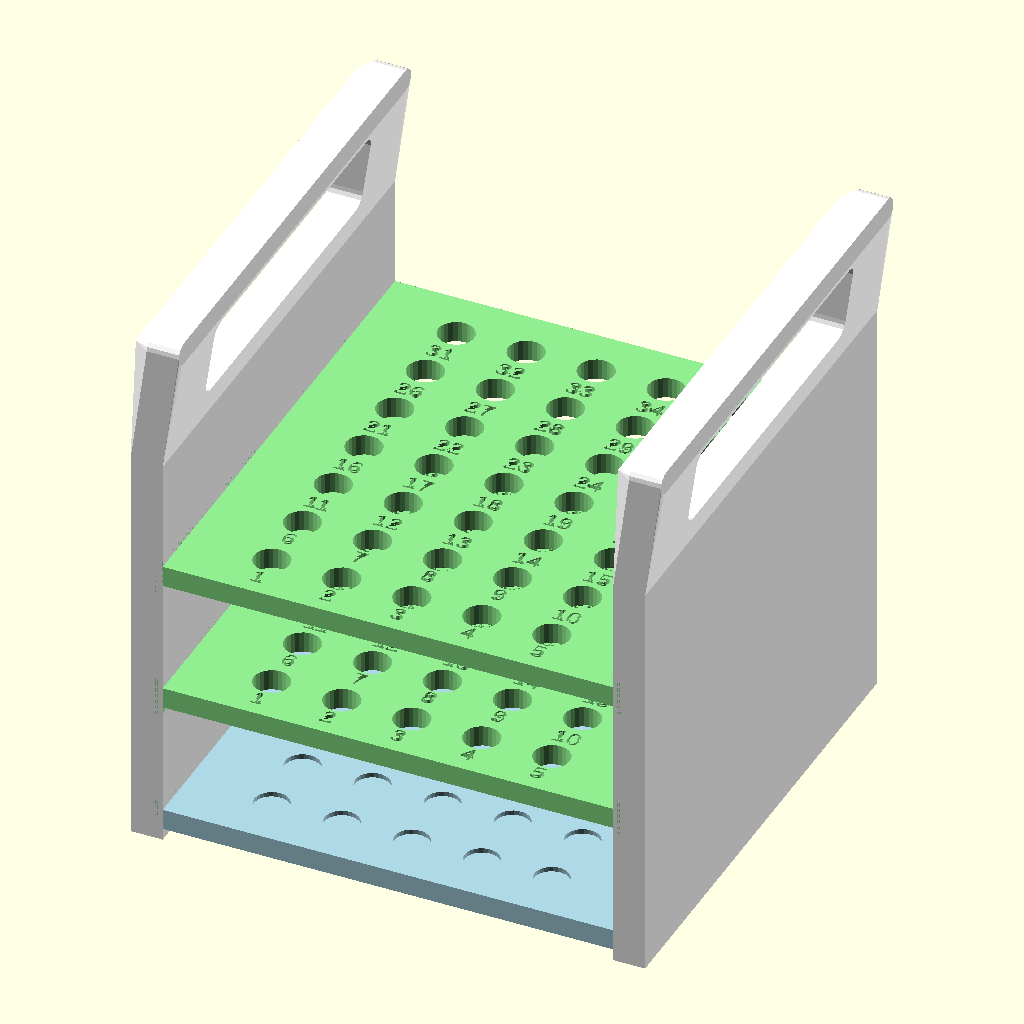
Cell 1: rendered with the file's own defaults.
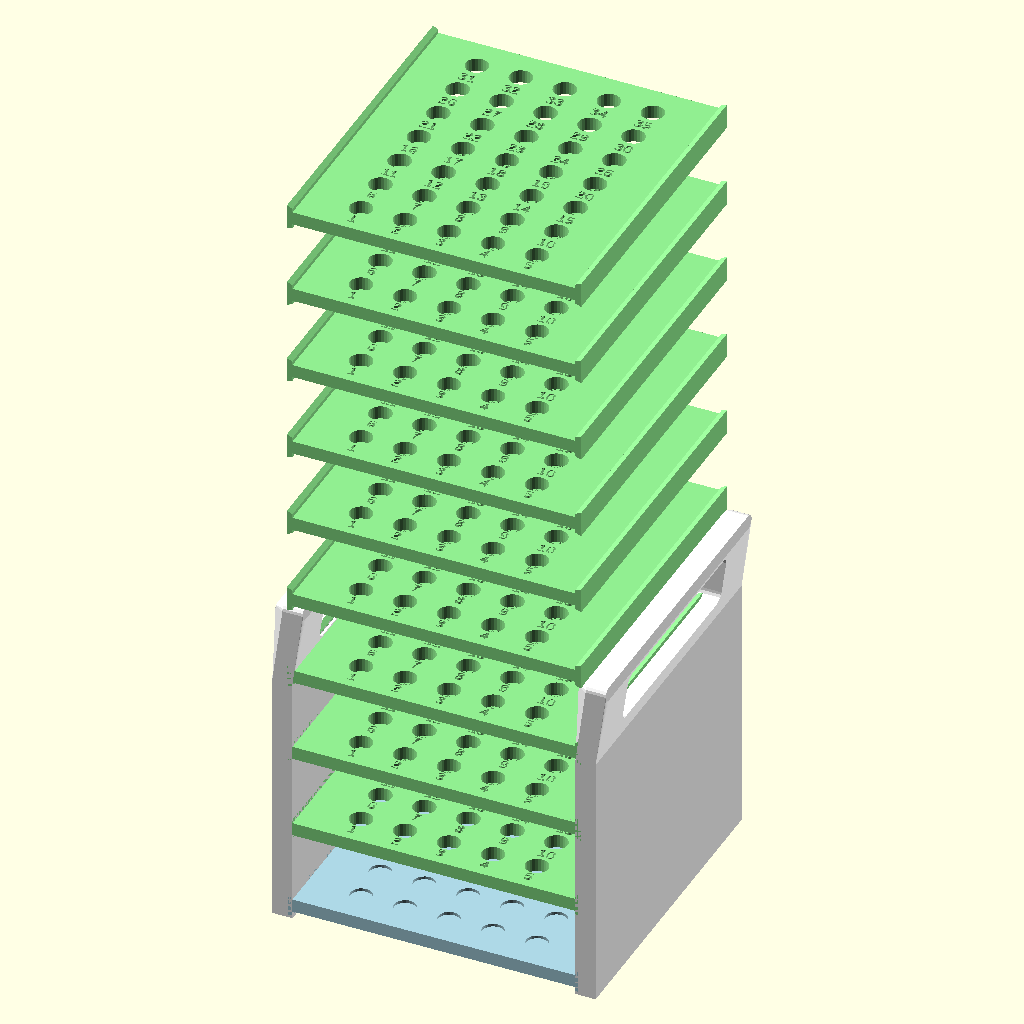
Cell 2: the same model with num_plates = 10.
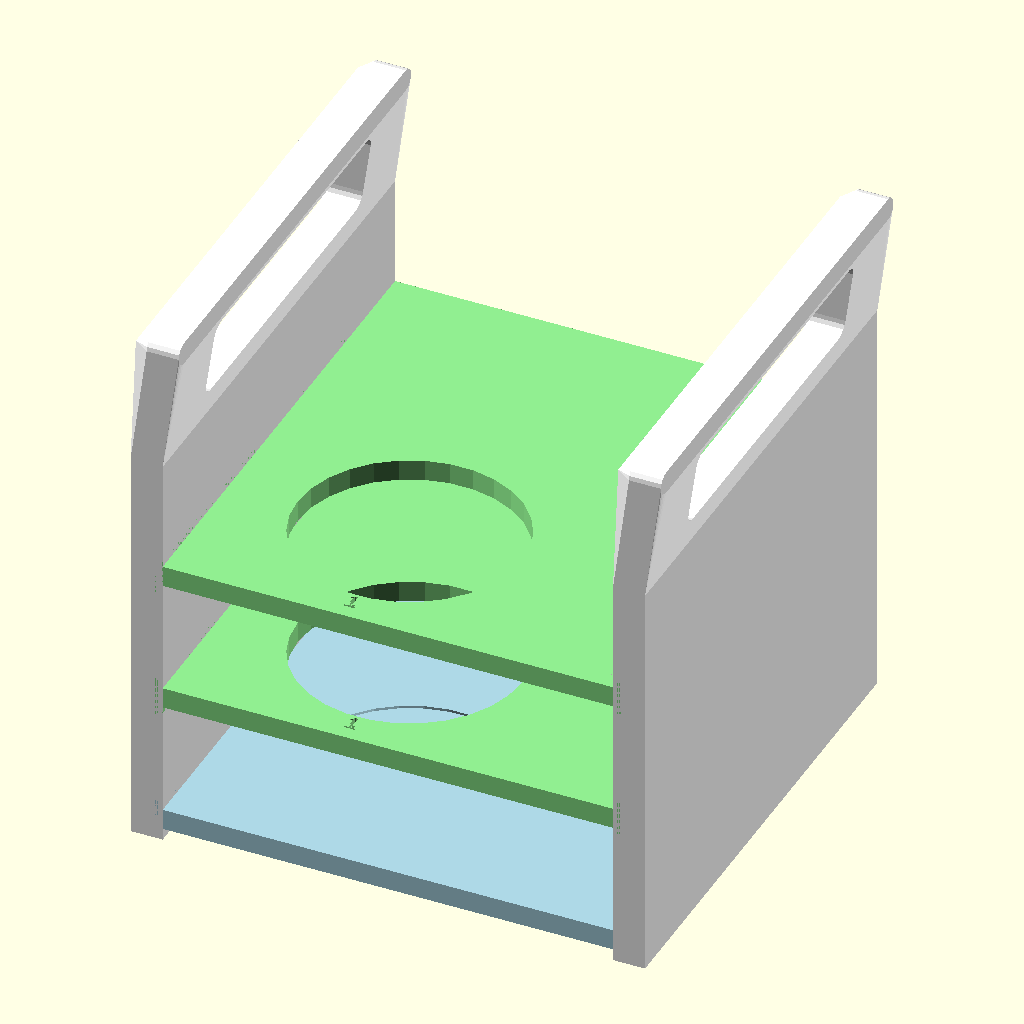
Cell 3: the same model with hole_diameter = 100.
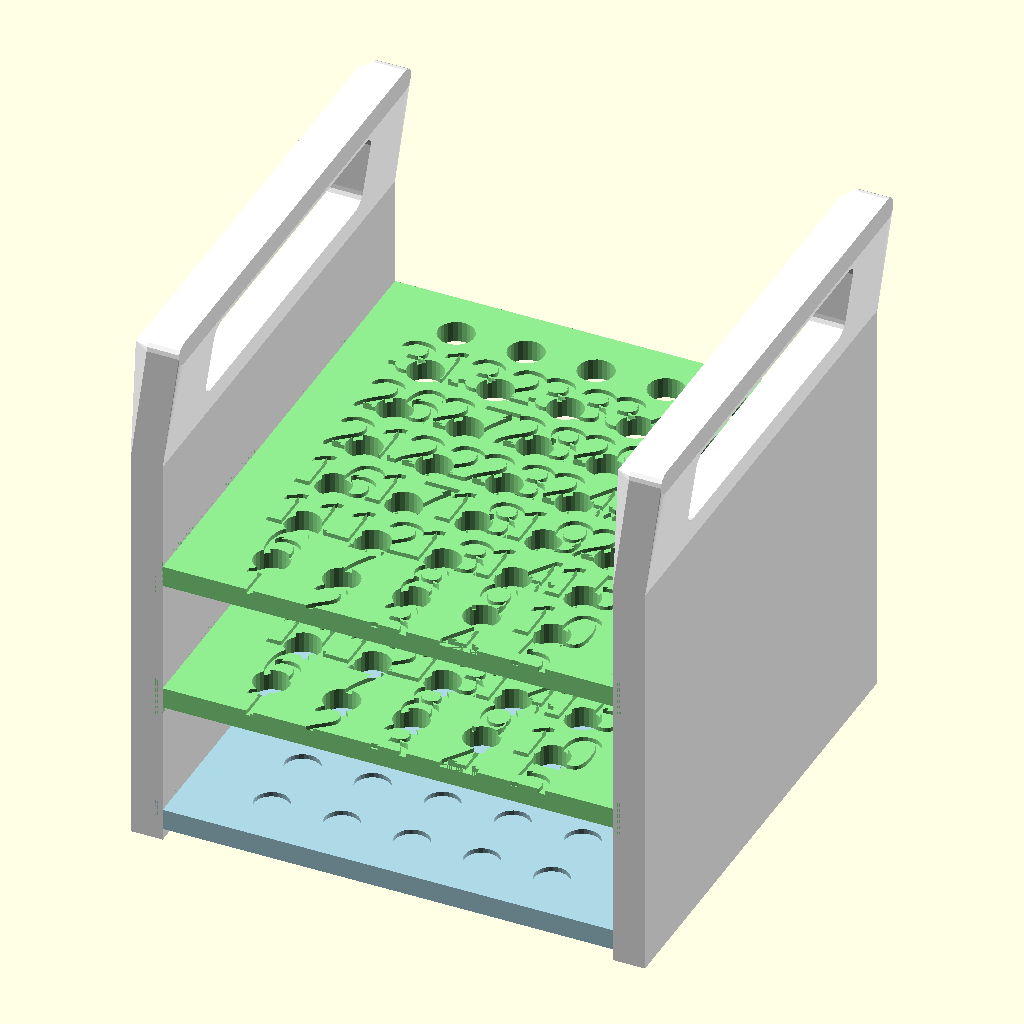
Cell 4: the same model with number_scale = 3.
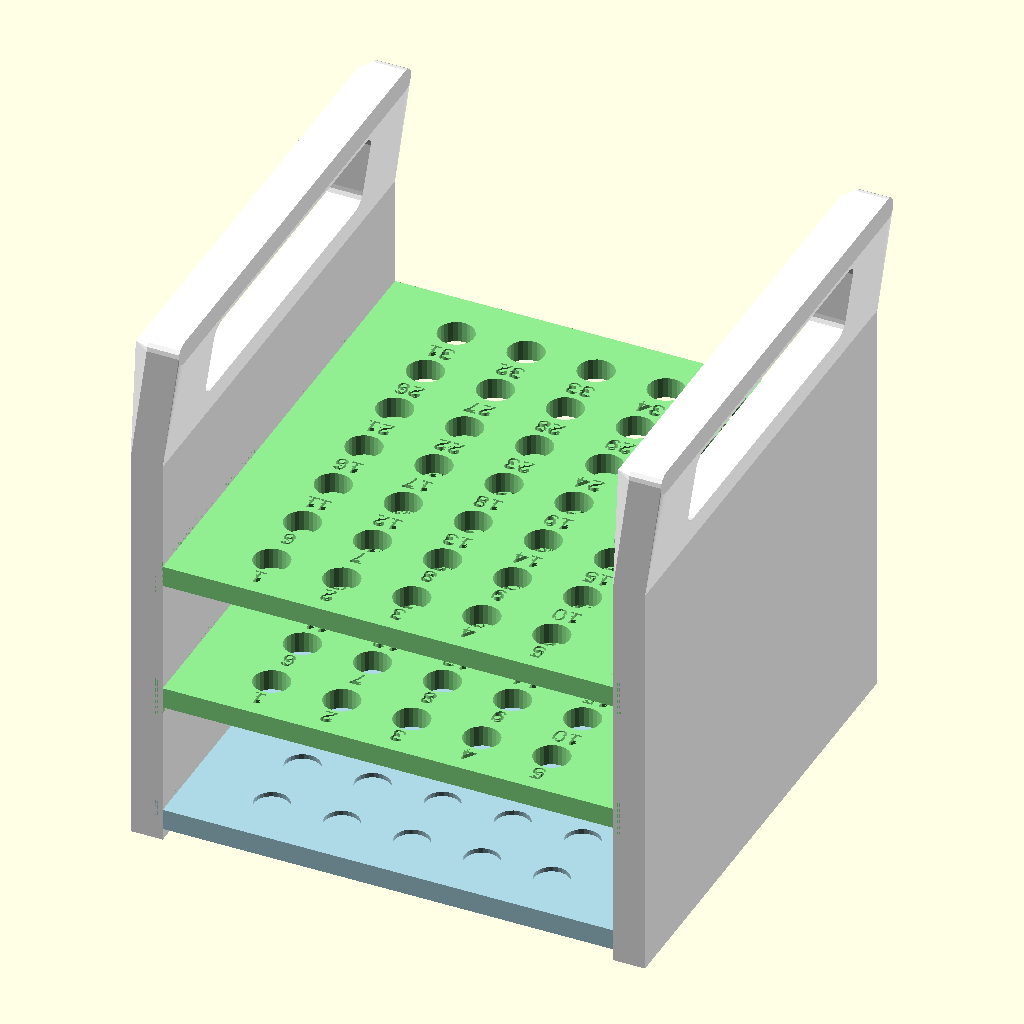
Cell 5: the same model with number_rotation = 180.
All cells are drawn from the same view direction (rotation 55°, 0°, 25°, orthographic, colour scheme Cornfield), but the view is re-fitted for each cell, so position and scale can differ between cells as well as the parameter.
The OpenSCAD source (apps/ui/app/routes/_index/projects/3d-rack-scad/main.scad):
include <BOSL2/std.scad>

/*[Rack Dimensions]*/
rack_width = 201;
rack_depth = 222.4;
rack_height = 184;
section_height = 9.4;

/*[Plate Configuration]*/
// Number of plates (minimum 1)
num_plates = 3;  // [1:10] // Customize min and max as needed

/*[Hole Configuration]*/
hole_diameter = 16;     //// [1.0:1.0:100.0] Diameter of holes
num_holes_x = 0;        // Number of holes in X direction (0 for auto-calculate)
num_holes_y = 0;        // Number of holes in Y direction (0 for auto-calculate)
hole_spacing = 9.8;       // Spacing between holes in mm (only when hole count is specified)


/*[Hole Numbering Configuration]*/
// Enable hole numbering
enable_numbers = true;  // [true,false]
// Numbering direction
number_direction = "left_to_right"; // [left_to_right,right_to_left,front_to_back,back_to_front]
// Enable middle dot markers
enable_center_dots = true;  // [true,false]
// Depth of number indents
number_depth = 3;  // [0.5:0.1:4]
// Scale of numbers
number_scale = 1;  // [0.5:0.1:3]
// Rotation of numbers (degrees)
number_rotation = 0;  // [-180:5:180]
// Number spacing from hole edge
number_spacing = 3;  // [2:0.5:10]
// Vertical offset for numbers to prevent cutoff
number_vertical_offset = 1;  // [0:0.5:5]

/*[Dovetail Configuration]*/
dovetail_width = 15;
dovetail_height = 4;
dovetail_back_width = 18;
support_thickness = 14.3;

/*[Handle Configuration]*/
handle_width = support_thickness;  // Match support thickness
handle_height = 60;               // Height of handle extension
handle_depth = rack_depth;                // Total depth/thickness of handle block
slot_width = 150;                  // Width of the single slot
slot_height = 36;                 // Height of the slot
slot_corner_radius = 6;           // Radius for slot corners
corner_radius = 5;                // Radius for handle corners

/*[Vertical Support Dovetail Configuration]*/
dovetail_spacing = 60;      // Spacing between dovetails
dovetail_start_height = 10; // Height of first dovetail from bottom
dovetail_count = num_plates + 1;  // One more dovetail than plates for secure assembly

/*[Margin and Depth Configuration]*/
side_margin = 30;     // Larger margin for sides with dovetails
front_margin = 15;    // Smaller margin for front/back edges without dovetails
bottom_depth = 7;

/*[Component Selection]*/
// Combo box to select which component to render
component_selection = "assembly"; // [assembly:Assembly, bottom_rack:Bottom Rack, combined_rack:Combined Rack, vertical_support:Vertical Support]

module depth_dovetail_profile(side, width, height, back_width) {
    polygon([
        [0, -width / 2],
        [side * height, -back_width / 2],
        [side * height, back_width / 2],
        [0, width / 2],
    ]);
}

module depth_dovetail_rail(side) {
    translate([side * rack_width / 2, 0, 0])
        rotate([90, 0, 0])
            linear_extrude(height=rack_depth, center=true)
                depth_dovetail_profile(side, dovetail_width, dovetail_height, dovetail_back_width);
}

module depth_dovetail_socket(side, clearance=0.35) {
    socket_width = dovetail_width + clearance;
    socket_height = dovetail_height + clearance;
    socket_back_width = dovetail_back_width + clearance;

    translate([side * support_thickness / 2, 0, 0])
        rotate([90, 0, 0])
            linear_extrude(height=rack_depth + 2, center=true)
                depth_dovetail_profile(side, socket_width, socket_height, socket_back_width);
}

module rack_side_rails() {
    depth_dovetail_rail(-1);
    depth_dovetail_rail(1);
}

/* Function, module, and layout definitions remain the same as in the original code */

/* Main rendering switch based on selected component */
if (component_selection == "assembly") {
    assembly();
} else if (component_selection == "bottom_rack") {
    bottom_rack();
} else if (component_selection == "combined_rack") {
    combined_rack();
} else if (component_selection == "vertical_support") {
    vertical_support();
}

//--------------------------//
// Derived Dovetail Parameters
//--------------------------//
dovetail_opening_width = section_height + 0.3; // Width of center opening
dovetail_cut_depth = dovetail_height + 4;      // Depth of the front face cut

//--------------------------//
// Hole Layout Calculation
//--------------------------//
// Function to calculate hole layout based on parameters
function calc_hole_layout() =
    let(
        // Available space
        avail_width = rack_width - 2*side_margin,
        avail_depth = rack_depth - 2*front_margin,
        
        // Calculate holes and spacing based on input parameters
        cols = (num_holes_x > 0) ? num_holes_x : floor((avail_width + hole_spacing) / (hole_diameter + hole_spacing)),
        rows = (num_holes_y > 0) ? num_holes_y : floor((avail_depth + hole_spacing) / (hole_diameter + hole_spacing)),
        
        // Calculate actual spacing
        spacing_x = (num_holes_x > 0 && hole_spacing > 0) ? hole_spacing :
                   (cols <= 1) ? 0 : (avail_width - cols * hole_diameter) / (cols - 1),
        spacing_y = (num_holes_y > 0 && hole_spacing > 0) ? hole_spacing :
                   (rows <= 1) ? 0 : (avail_depth - rows * hole_diameter) / (rows - 1)
    )
    [cols, rows, spacing_x, spacing_y];

// Get calculated values
calculated = calc_hole_layout();
cols = calculated[0];
rows = calculated[1];
hole_spacing_x = calculated[2];
hole_spacing_y = calculated[3];


// Helper module for creating rounded rectangle slot
module rounded_slot(width, height, depth, radius) {
    // Create a rounded rectangle slot that goes through the entire depth
    hull() {
        // Place four cylinders at each corner of the rectangle
        translate([-width/2 + radius, -height/2 + radius, 0])
            cylinder(r=radius, h=depth, center=false);
        
        translate([width/2 - radius, -height/2 + radius, 0])
            cylinder(r=radius, h=depth, center=false);
        
        translate([-width/2 + radius, height/2 - radius, 0])
            cylinder(r=radius, h=depth, center=false);
        
        translate([width/2 - radius, height/2 - radius, 0])
            cylinder(r=radius, h=depth, center=false);
    }
}



// Modified bottom_dimples module with calculated holes
module bottom_dimples() {
    translate([-rack_width/2 + side_margin + hole_diameter/2, 
              -rack_depth/2 + front_margin + hole_diameter/2, 
              section_height - bottom_depth])
    for(x = [0:cols-1]) {
        for(y = [0:rows-1]) {
            translate([x*(hole_diameter + hole_spacing_x), 
                      y*(hole_diameter + hole_spacing_y), 
                      0])
            cylinder(h=bottom_depth, d1=hole_diameter, d2=hole_diameter*0.9);
        }
    }
}

// Modified tube_holes module with calculated holes
module tube_holes() {
    translate([-rack_width/2 + side_margin + hole_diameter/2, 
              -rack_depth/2 + front_margin + hole_diameter/2, 
              0])
    for(x = [0:cols-1]) {
        for(y = [0:rows-1]) {
            translate([x*(hole_diameter + hole_spacing_x), 
                      y*(hole_diameter + hole_spacing_y), 
                      0])
            cylinder(h=section_height*3, d=hole_diameter, center=true);
        }
    }
}

// Part 1: Bottom Rack with Dimples (without dovetails passing through)
module bottom_rack() {
    difference() {
        // Main body with bottom dimples and attached dovetails
        union() {
            cuboid([rack_width, rack_depth, section_height], anchor=CENTER);
            rack_side_rails();
        }
        // Subtract bottom dimples
        bottom_dimples();
    }
}

// Part 2: Combined Middle and Top Rack with Through Holes
// Function to get hole number based on direction and position
function get_hole_number(x, y, total_x, total_y) =
    let(
        total_holes = total_x * total_y,
        left_to_right_num = y * total_x + x + 1,
        right_to_left_num = y * total_x + (total_x - x),
        front_to_back_num = x * total_y + y + 1,
        back_to_front_num = x * total_y + (total_y - y)
    )
    number_direction == "left_to_right" ? left_to_right_num :
    number_direction == "right_to_left" ? right_to_left_num :
    number_direction == "front_to_back" ? front_to_back_num :
    back_to_front_num;

// Modified module to add numbered indents with improved spacing
module numbered_tube_holes() {
    translate([-rack_width/2 + side_margin + hole_diameter/2, 
              -rack_depth/2 + front_margin + hole_diameter/2, 
              0]) {
        for(x = [0:cols-1]) {
            for(y = [0:rows-1]) {
                translate([x*(hole_diameter + hole_spacing_x), 
                          y*(hole_diameter + hole_spacing_y), 
                          0]) {
                    // Main hole
                    cylinder(h=section_height*3, d=hole_diameter, center=true);
                    
                    // Number indent with improved spacing
                    if (enable_numbers) {
                        hole_number = get_hole_number(x, y, cols, rows);
                        number_width = len(str(hole_number)) * 4 * number_scale; // Approximate width of number
                        
                        translate([0, 
                                 -hole_diameter/2 - number_spacing - number_width/2, 
                                 section_height/2 - number_depth + number_vertical_offset])
                            rotate([0, 0, number_rotation])
                                scale([number_scale, number_scale, 1])
                                    linear_extrude(number_depth + 0.01)
                                        text(str(hole_number), 
                                             halign="center", 
                                             valign="center",
                                             size=8);
                    }
                    
                    // Center dot marker
                    if (enable_center_dots) {
                        translate([0, 0, section_height/2 - number_depth])
                            cylinder(h=number_depth + 0.01, d=2);
                    }
                }
            }
        }
    }
}

// Modified combined_rack module to use numbered holes
module combined_rack() {
    difference() {
        // Main body of the combined rack
        union() {
            cuboid([rack_width, rack_depth, section_height], anchor=CENTER);
            rack_side_rails();
        }
        
        // Numbered hole pattern
        numbered_tube_holes();
    }
}

// Part 3: Vertical Support with Dynamic Number of Dovetails
module vertical_support(socket_side=1) {
    // Calculate total height needed based on number of plates
    total_height = max(rack_height, (num_plates * section_height) + dovetail_start_height + section_height);
    
    union() {
        difference() {
            // Main body of the vertical support
            cuboid([support_thickness, rack_depth, total_height], anchor=BOTTOM);
            
            // Create multiple dovetail joints with partial openings
            for(i = [0:dovetail_count-2]) {
                dovetail_z_pos = dovetail_start_height + i * dovetail_spacing;
                
                translate([0, 0, dovetail_z_pos])
                    depth_dovetail_socket(socket_side);
            }
        }
        
// Add handle on top
translate([0, 0, total_height]) {
    difference() {
        // Handle body with rounded top corners only on thin sides (front and back)
        hull() {
            // Bottom part - full rectangular base
            translate([0, 0, 0])
                cuboid([handle_width, handle_depth, 0.01], anchor=BOTTOM);
            
            // Top part with rounded corners only on thin sides
            translate([0, 0, handle_height-corner_radius]) {  // Subtract corner_radius to maintain correct height
                // Add main rectangular body
                cuboid([handle_width, handle_depth-2*corner_radius, 0.01], anchor=BOTTOM);
                
                // Add rounded corners only on front and back
                translate([0, handle_depth/2-corner_radius, 0])
                    xcyl(h=handle_width, r=corner_radius, anchor=BOTTOM);
                translate([0, -handle_depth/2+corner_radius, 0])
                    xcyl(h=handle_width, r=corner_radius, anchor=BOTTOM);
            }
        }
                
        // Adjust the slot depth and ensure it goes all the way through
        translate([-10, 0, handle_height/2]) 
            rotate([0, 90, 0])
                rounded_slot(slot_height, slot_width, handle_depth*3, slot_corner_radius);
    }
}
    }
}


// Dynamic assembly based on number of plates
module assembly() {
    color("LightBlue") 
        up(dovetail_start_height)  // Raise bottom rack to align with first dovetail
            bottom_rack();
    
    // Only add combined racks if num_plates > 1
    if (num_plates > 1) {
        for(i = [1:num_plates-1]) {
            color("LightGreen") 
                up(dovetail_start_height + dovetail_spacing * i)  // Raise combined racks to align with subsequent dovetails
                    combined_rack();
        }
    }
    
    // Left support
    color("White") 
        translate([-rack_width/2 - support_thickness/2, 0, 0]) 
            vertical_support(1);
    
    // Right support
    color("White") 
        translate([rack_width/2 + support_thickness/2, 0, 0]) 
            vertical_support(-1);
}
Parameter table extracted from the source (name, type, default, range or options):
rack_width: number, default 201
rack_depth: number, default 222.4
rack_height: number, default 184
section_height: number, default 9.4
num_plates: number, default 3, range 1 to 10
hole_diameter: number, default 16, range 1 to 100, step 1
num_holes_x: number, default 0
num_holes_y: number, default 0
hole_spacing: number, default 9.8
enable_numbers: bool, default true
number_direction: string, default "left_to_right", options "left_to_right", "right_to_left", "front_to_back", "back_to_front"
enable_center_dots: bool, default true
number_depth: number, default 3, range 0.5 to 4, step 0.1
number_scale: number, default 1, range 0.5 to 3, step 0.1
number_rotation: number, default 0, range -180 to 180, step 5
number_spacing: number, default 3, range 2 to 10, step 0.5
number_vertical_offset: number, default 1, range 0 to 5, step 0.5
dovetail_width: number, default 15
dovetail_height: number, default 4
dovetail_back_width: number, default 18
support_thickness: number, default 14.3
handle_height: number, default 60
slot_width: number, default 150
slot_height: number, default 36
slot_corner_radius: number, default 6
corner_radius: number, default 5
dovetail_spacing: number, default 60
dovetail_start_height: number, default 10
side_margin: number, default 30
front_margin: number, default 15
bottom_depth: number, default 7
component_selection: string, default "assembly", options "assembly", "bottom_rack", "combined_rack", "vertical_support"
